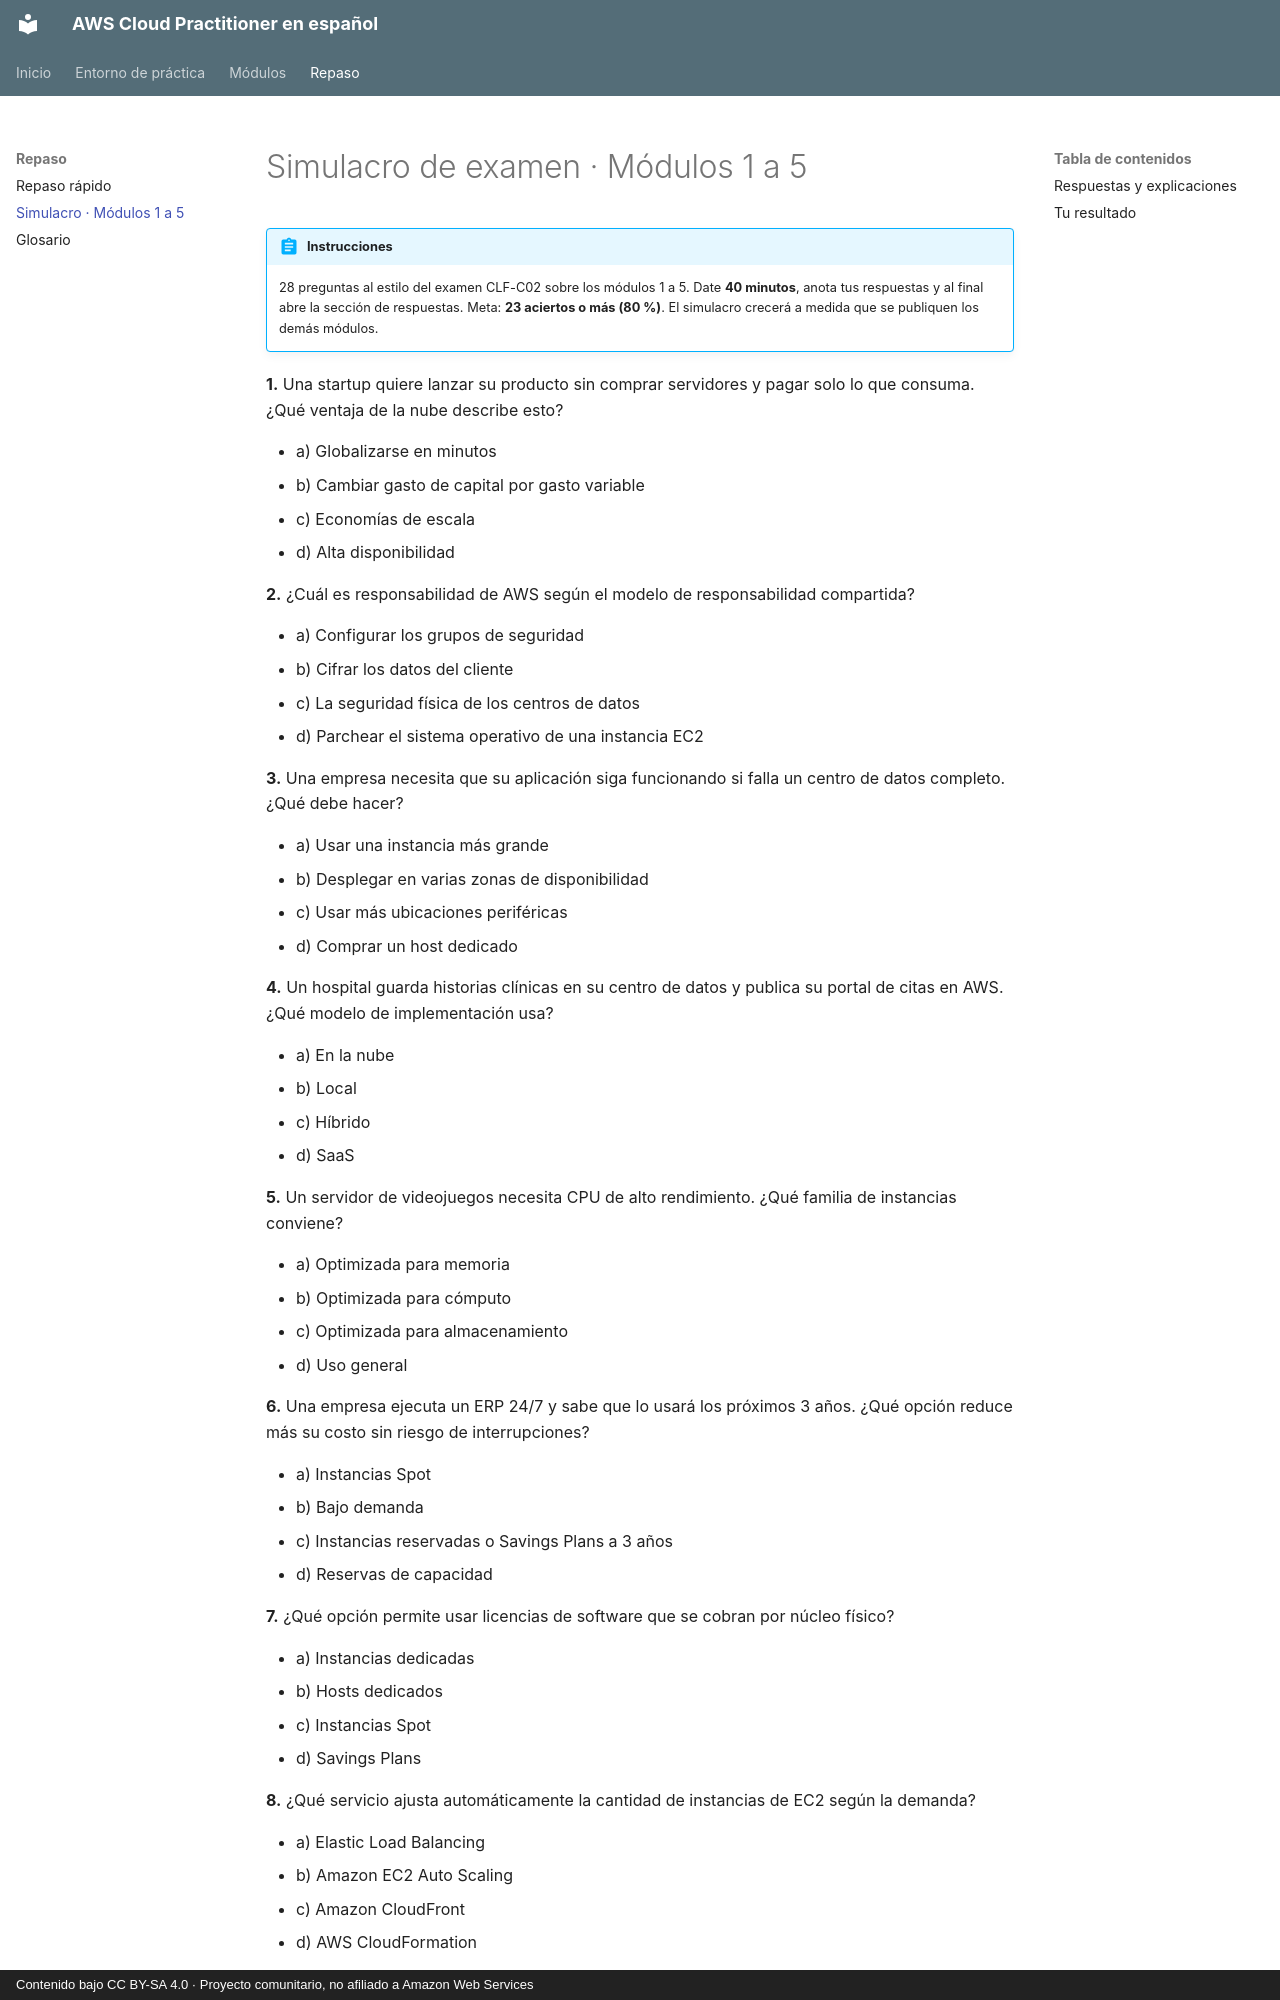

repository: CesarLoor/aws-cloud-practitioner-es · page: repaso/simulacro/index.html · generator: mkdocs · copyright: Contenido bajo CC BY-SA 4.0 · Proyecto comunitario, no afiliado a Amazon Web Services

# Simulacro de examen · Módulos 1 a 5

!!! abstract "Instrucciones"
    28 preguntas al estilo del examen CLF-C02 sobre los módulos 1 a 5. Date **40 minutos**, anota tus respuestas y al final abre la sección de respuestas. Meta: **23 aciertos o más (80 %)**. El simulacro crecerá a medida que se publiquen los demás módulos.

**1.** Una startup quiere lanzar su producto sin comprar servidores y pagar solo lo que consuma. ¿Qué ventaja de la nube describe esto?

- a) Globalizarse en minutos
- b) Cambiar gasto de capital por gasto variable
- c) Economías de escala
- d) Alta disponibilidad

**2.** ¿Cuál es responsabilidad de AWS según el modelo de responsabilidad compartida?

- a) Configurar los grupos de seguridad
- b) Cifrar los datos del cliente
- c) La seguridad física de los centros de datos
- d) Parchear el sistema operativo de una instancia EC2

**3.** Una empresa necesita que su aplicación siga funcionando si falla un centro de datos completo. ¿Qué debe hacer?

- a) Usar una instancia más grande
- b) Desplegar en varias zonas de disponibilidad
- c) Usar más ubicaciones periféricas
- d) Comprar un host dedicado

**4.** Un hospital guarda historias clínicas en su centro de datos y publica su portal de citas en AWS. ¿Qué modelo de implementación usa?

- a) En la nube
- b) Local
- c) Híbrido
- d) SaaS

**5.** Un servidor de videojuegos necesita CPU de alto rendimiento. ¿Qué familia de instancias conviene?

- a) Optimizada para memoria
- b) Optimizada para cómputo
- c) Optimizada para almacenamiento
- d) Uso general

**6.** Una empresa ejecuta un ERP 24/7 y sabe que lo usará los próximos 3 años. ¿Qué opción reduce más su costo sin riesgo de interrupciones?

- a) Instancias Spot
- b) Bajo demanda
- c) Instancias reservadas o Savings Plans a 3 años
- d) Reservas de capacidad

**7.** ¿Qué opción permite usar licencias de software que se cobran por núcleo físico?

- a) Instancias dedicadas
- b) Hosts dedicados
- c) Instancias Spot
- d) Savings Plans

**8.** ¿Qué servicio ajusta automáticamente la cantidad de instancias de EC2 según la demanda?

- a) Elastic Load Balancing
- b) Amazon EC2 Auto Scaling
- c) Amazon CloudFront
- d) AWS CloudFormation

**9.** Si un componente de una aplicación falla, los pedidos no deben perderse. ¿Qué servicio desacopla los componentes guardando los mensajes?

- a) Amazon SNS
- b) Amazon SQS
- c) Amazon EventBridge
- d) Elastic Load Balancing

**10.** Un desarrollador quiere automatizar tareas de AWS con scripts desde su terminal. ¿Qué usa?
